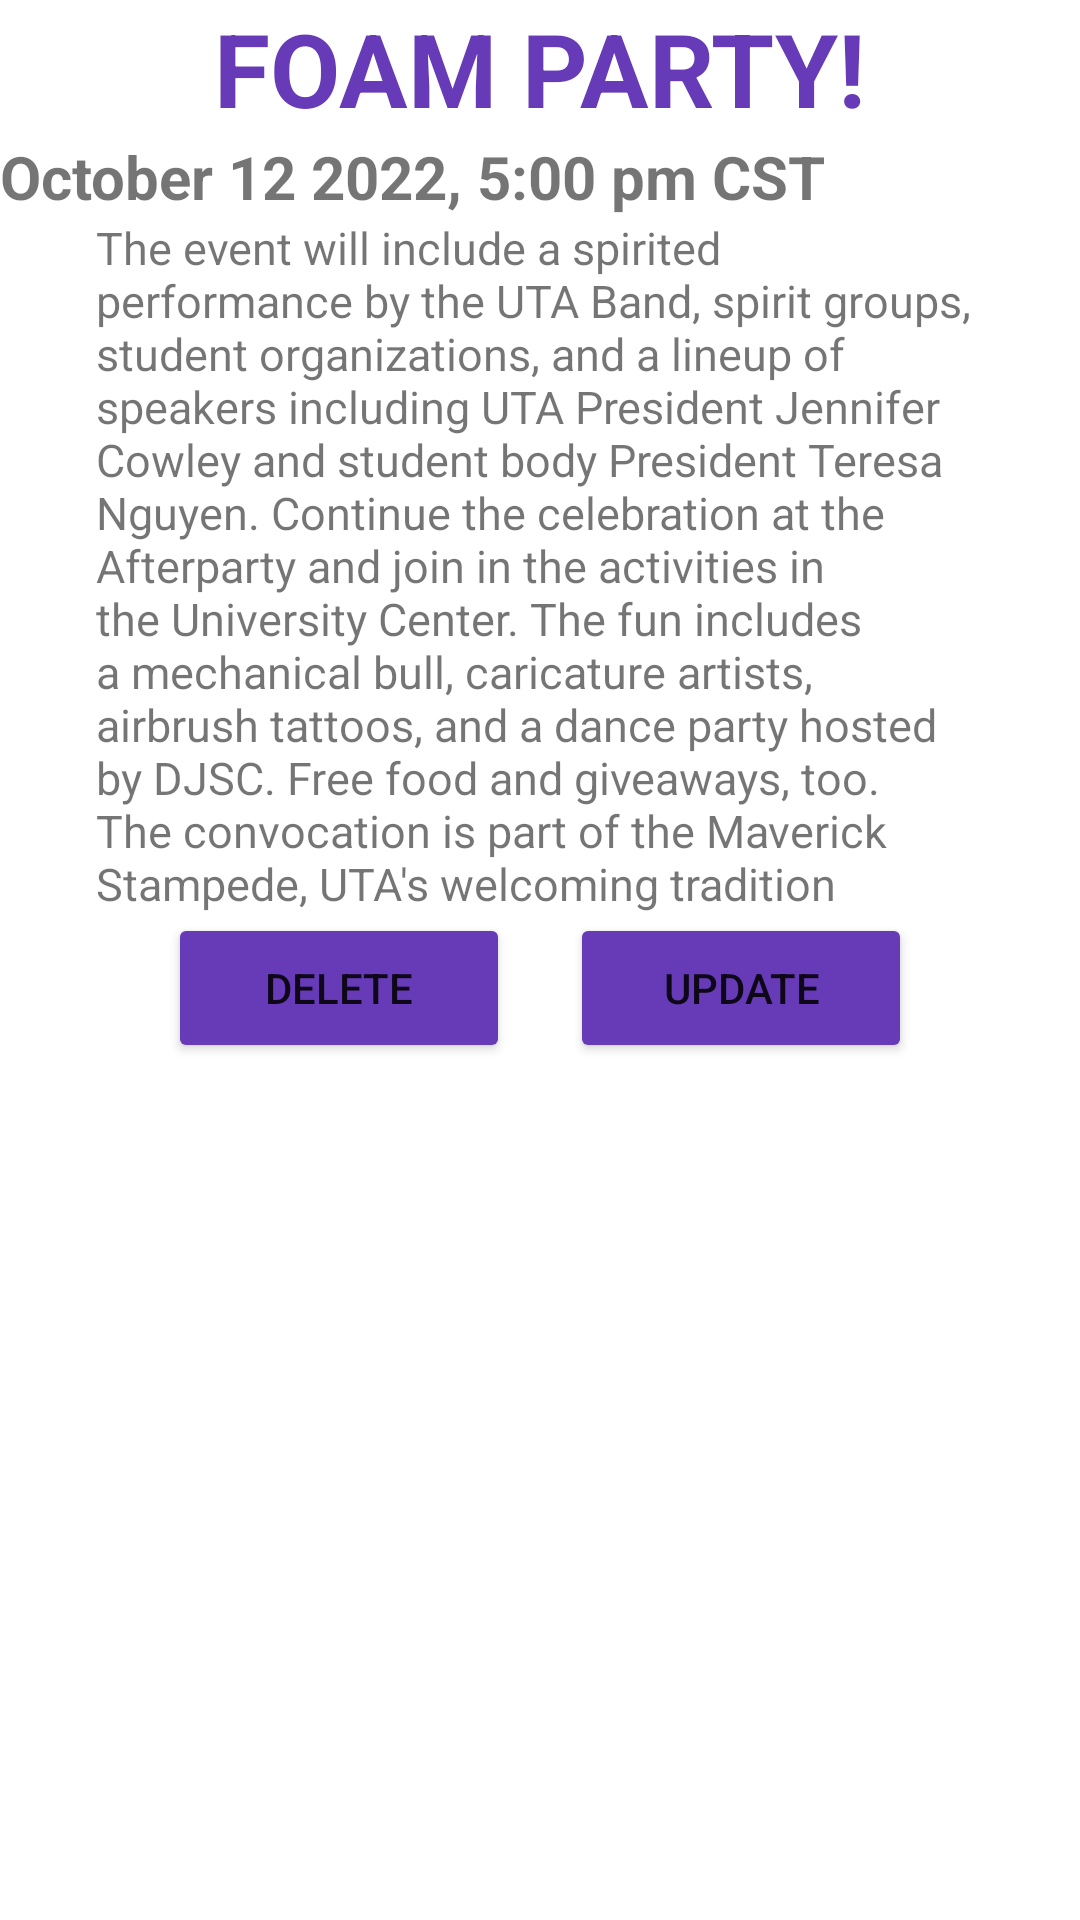

The Android layout XML behind this screen, and the referenced resources:
<!-- AndroidManifest.xml: application theme Theme.UTAEventTracker -->
<!-- res/layout/event_click_admin_activity.xml -->
<?xml version="1.0" encoding="utf-8"?>
<androidx.constraintlayout.widget.ConstraintLayout xmlns:android="http://schemas.android.com/apk/res/android"
    xmlns:app="http://schemas.android.com/apk/res-auto"
    xmlns:tools="http://schemas.android.com/tools"
    android:layout_width="match_parent"
    android:layout_height="match_parent">

    <TextView
        android:id="@+id/textView24"
        android:layout_width="wrap_content"
        android:layout_height="wrap_content"
        android:text="FOAM PARTY!"
        android:textColor="#673AB7"
        android:textSize="34sp"
        android:textStyle="bold"
        app:layout_constraintEnd_toEndOf="parent"
        app:layout_constraintStart_toStartOf="parent"
        app:layout_constraintTop_toTopOf="parent" />

    <TextView
        android:id="@+id/textView25"
        android:layout_width="wrap_content"
        android:layout_height="wrap_content"
        android:text="October 12 2022, 5:00 pm CST"
        android:textSize="20sp"
        android:textStyle="bold"
        app:layout_constraintStart_toStartOf="parent"
        app:layout_constraintTop_toBottomOf="@+id/textView24" />

    <TextView
        android:id="@+id/textView26"
        android:layout_width="0dp"
        android:layout_height="232dp"
        android:layout_marginStart="32dp"
        android:layout_marginEnd="32dp"
        android:lines="15"
        android:text="The event will include a spirited performance by the UTA Band, spirit groups, student organizations, and a lineup of speakers including UTA President Jennifer Cowley and student body President Teresa Nguyen. Continue the celebration at the Afterparty and join in the activities in the University Center. The fun includes a mechanical bull, caricature artists, airbrush tattoos, and a dance party hosted by DJSC. Free food and giveaways, too. The convocation is part of the Maverick Stampede, UTA's welcoming tradition of events, activities, networking, and socializing. Read more about this week's Stampede events below. "
        android:textSize="15sp"
        app:layout_constraintEnd_toEndOf="parent"
        app:layout_constraintStart_toStartOf="parent"
        app:layout_constraintTop_toBottomOf="@+id/textView25" />

    <Button
        android:id="@+id/timeButton10"
        android:layout_width="114dp"
        android:layout_height="50dp"
        android:layout_marginStart="56dp"
        android:backgroundTint="#673AB7"
        android:text="Delete"
        app:layout_constraintStart_toStartOf="parent"
        app:layout_constraintTop_toBottomOf="@+id/textView26" />

    <Button
        android:id="@+id/timeButton11"
        android:layout_width="114dp"
        android:layout_height="50dp"
        android:layout_marginEnd="56dp"
        android:backgroundTint="#673AB7"
        android:text="Update"
        app:layout_constraintEnd_toEndOf="parent"
        app:layout_constraintTop_toBottomOf="@+id/textView26" />
</androidx.constraintlayout.widget.ConstraintLayout>
<!-- resources referenced by this layout -->
<resources>
  <style name="Theme.UTAEventTracker" parent="Theme.MaterialComponents.Light">
          
          <item name="colorPrimary">@color/purple_500</item>
          <item name="colorPrimaryVariant">@color/purple_700</item>
          <item name="colorOnPrimary">@color/white</item>
          
          <item name="colorSecondary">@color/teal_200</item>
          <item name="colorSecondaryVariant">@color/teal_700</item>
          <item name="colorOnSecondary">@color/black</item>
          
          <item name="android:statusBarColor" tools:targetApi="l">?attr/colorPrimaryVariant</item>
          
  
          <item name="android:windowAnimationStyle">@style/ActivityAnim</item>
      </style>
  <style name="ActivityAnim" parent="@android:style/Animation.Activity">
          <item name="android:activityOpenEnterAnimation">@anim/slide_in</item>
          <item name="android:activityCloseEnterAnimation">@anim/slide_in</item>
          <item name="android:activityOpenExitAnimation">@anim/slide_out</item>
          <item name="android:activityCloseExitAnimation">@anim/slide_out</item>
      </style>
  <!-- not gathered from this repository: default colours our renderer supplied (Android Studio template values) -->
  <color name="purple_500">#FF6200EE</color>
  <color name="purple_700">#FF3700B3</color>
  <color name="teal_200">#FF03DAC5</color>
  <color name="teal_700">#FF018786</color>
  <color name="black">#FF000000</color>
  <color name="white">#FFFFFFFF</color>
</resources>
